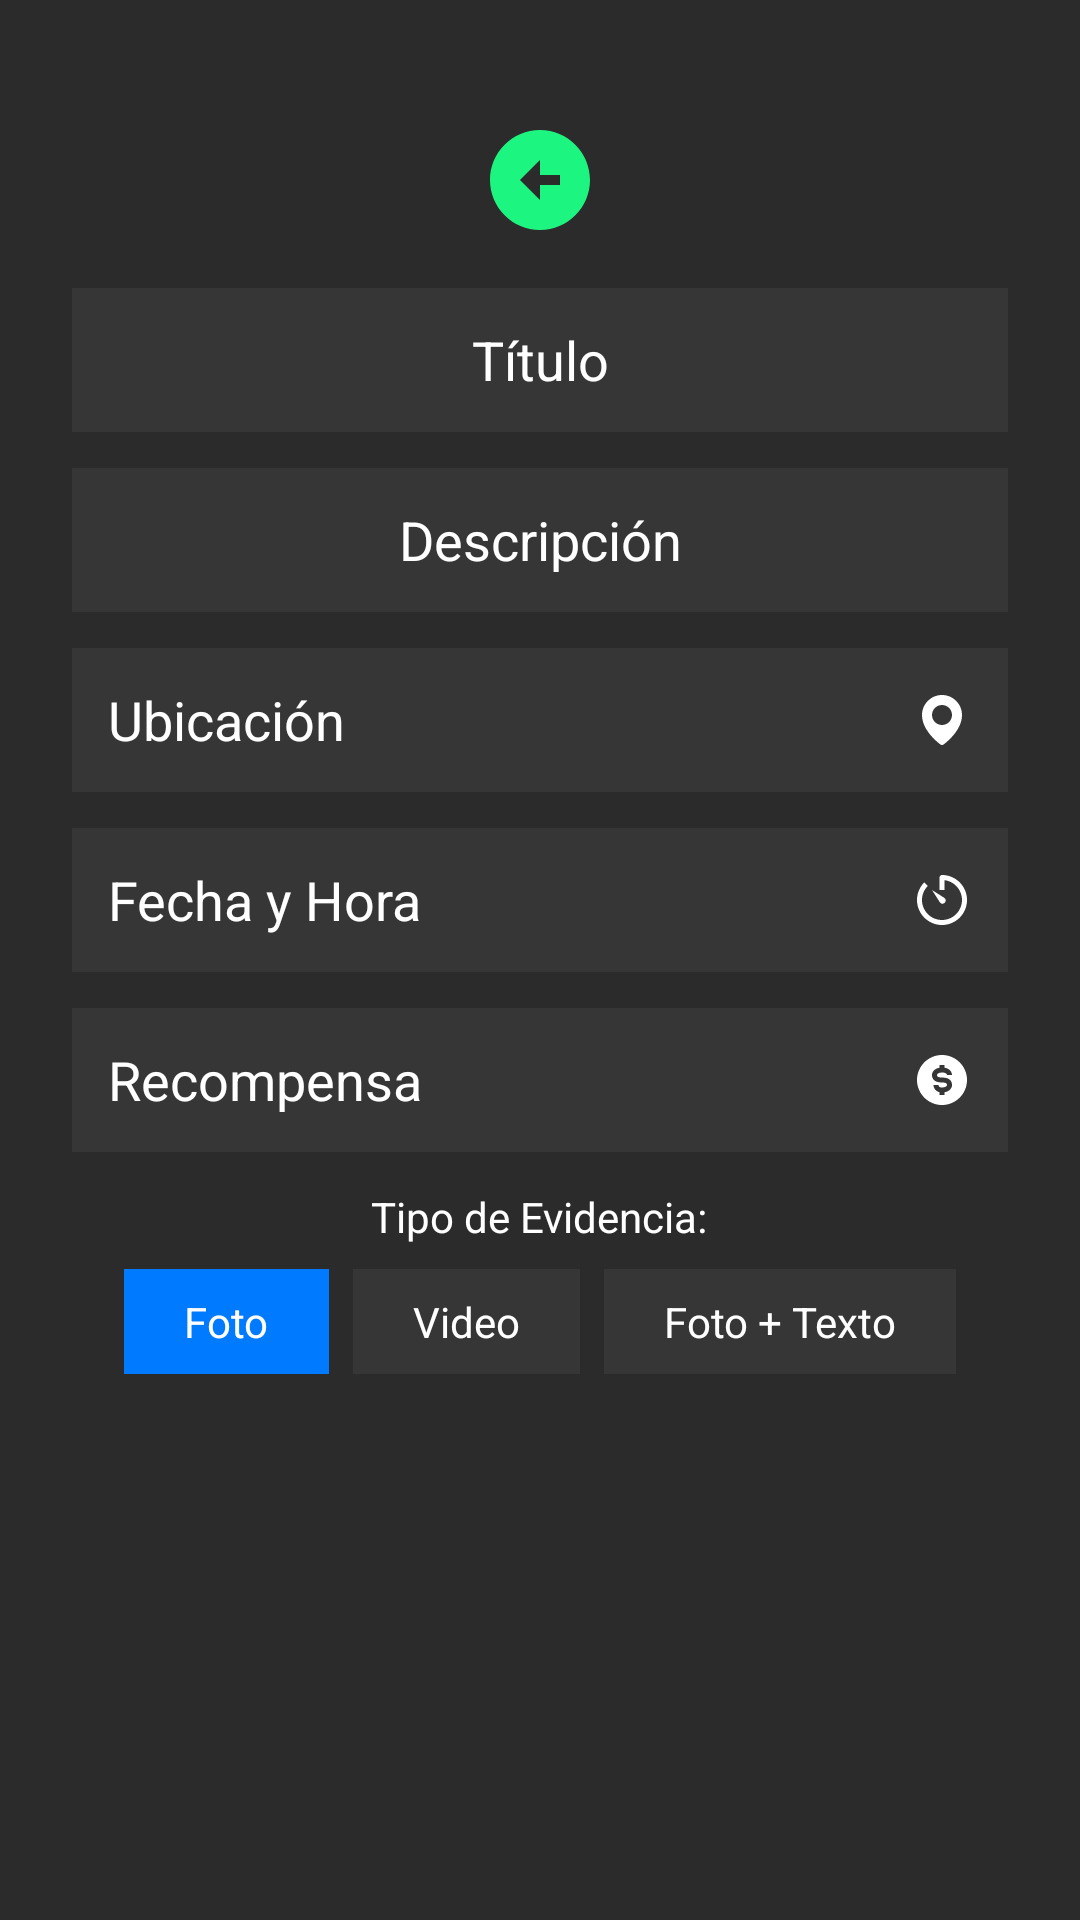

Android layout source for this screen:
<!-- AndroidManifest.xml: application theme Theme.GoFavor -->
<!-- res/layout/popup_add_favor.xml -->
<?xml version="1.0" encoding="utf-8"?>
<LinearLayout xmlns:android="http://schemas.android.com/apk/res/android"
    android:layout_width="match_parent"
    android:layout_height="wrap_content"
    xmlns:app="http://schemas.android.com/apk/res-auto"
    android:orientation="vertical"
    android:background="@color/dark_gray"
    android:padding="24dp"
    android:fontFamily="@font/open_sans"
    android:gravity="center_horizontal">

    
    <LinearLayout
        android:layout_width="wrap_content"
        android:layout_height="wrap_content"
        android:layout_gravity="center_horizontal"
        android:orientation="vertical"
        android:padding="16dp">

        <ImageView
            android:id="@+id/buttonReturn"
            android:layout_width="40dp"
            android:layout_height="40dp"
            app:srcCompat="@drawable/ic_return"
            app:tint="@color/primary_green"
            />
    </LinearLayout>

    
    <EditText
        android:layout_width="match_parent"
        android:layout_height="48dp"
        android:hint="@string/SF_titulo"
        android:background="@color/light_gray"
        android:padding="12dp"
        android:gravity="center"
        android:textColorHint="@color/white"
        android:textColor="@color/white"
        android:layout_marginBottom="12dp" />

    <EditText
        android:layout_width="match_parent"
        android:layout_height="48dp"
        android:hint="@string/SF_descripcion"
        android:gravity="center"
        android:background="@color/light_gray"
        android:padding="12dp"
        android:textColorHint="@color/white"
        android:textColor="@color/white"
        android:layout_marginBottom="12dp" />

    
    <LinearLayout
        android:layout_width="match_parent"
        android:layout_height="48dp"
        android:orientation="horizontal"
        android:background="@color/light_gray"
        android:gravity="center_vertical"
        android:padding="12dp"
        android:layout_marginBottom="12dp">

        <EditText
            android:layout_width="0dp"
            android:layout_height="48dp"
            android:layout_weight="1"
            android:hint="@string/SF_ubicacion"
            android:background="@android:color/transparent"
            android:textColorHint="@color/white"
            android:textColor="@color/white"/>

        <ImageView
            android:layout_width="20dp"
            android:layout_height="20dp"
            android:src="@drawable/ic_ubication"
            app:tint="@color/white"
            android:layout_marginStart="8dp"/>
    </LinearLayout>

    
    <LinearLayout
        android:layout_width="match_parent"
        android:layout_height="48dp"
        android:orientation="horizontal"
        android:background="@color/light_gray"
        android:gravity="center_vertical"
        android:padding="12dp"
        android:layout_marginBottom="12dp">

        <EditText
            android:layout_width="0dp"
            android:layout_height="48dp"
            android:layout_weight="1"
            android:hint="@string/SF_fecha_hora"
            android:background="@android:color/transparent"
            android:textColorHint="@color/white"
            android:textColor="@color/white"/>

        <ImageView
            android:layout_width="20dp"
            android:layout_height="20dp"
            android:src="@drawable/ic_timer"
            app:tint="@color/white"
            android:layout_marginStart="8dp"/>
    </LinearLayout>

    <LinearLayout
        android:layout_width="match_parent"
        android:layout_height="48dp"
        android:orientation="horizontal"
        android:background="@color/light_gray"
        android:gravity="center_vertical"
        android:padding="12dp"
        android:layout_marginBottom="12dp">

        <EditText
            android:layout_width="0dp"
            android:layout_height="48dp"
            android:layout_weight="1"
            android:hint="@string/SF_recompensa"
            android:background="@android:color/transparent"
            android:textColorHint="@color/white"
            android:textColor="@color/white"/>

        <ImageView
            android:layout_width="20dp"
            android:layout_height="20dp"
            android:src="@drawable/ic_earnings"
            app:tint="@color/white"
            android:layout_marginStart="8dp"/>
    </LinearLayout>

    
    <TextView
        android:layout_width="wrap_content"
        android:layout_height="wrap_content"
        android:text="@string/SF_tipo_evidencia"
        android:textColor="@color/white"
        android:layout_marginBottom="8dp"
        android:textSize="14sp"/>

    
    <LinearLayout
        android:layout_width="match_parent"
        android:layout_height="wrap_content"
        android:orientation="horizontal"
        android:gravity="center">

        <TextView
            android:layout_width="wrap_content"
            android:layout_height="wrap_content"
            android:background="@color/primary_blue"
            android:text="@string/SF_opcion_foto"
            android:textColor="@color/white"
            android:paddingHorizontal="20dp"
            android:paddingVertical="8dp"
            android:layout_marginEnd="8dp" />

        <TextView
            android:layout_width="wrap_content"
            android:layout_height="wrap_content"
            android:background="@color/light_gray"
            android:text="@string/SF_opcion_video"
            android:textColor="@color/white"
            android:paddingHorizontal="20dp"
            android:paddingVertical="8dp"
            android:layout_marginEnd="8dp" />

        <TextView
            android:layout_width="wrap_content"
            android:layout_height="wrap_content"
            android:background="@color/light_gray"
            android:text="@string/SF_opcion_foto_texto"
            android:textColor="@color/white"
            android:paddingHorizontal="20dp"
            android:paddingVertical="8dp" />
    </LinearLayout>
</LinearLayout>
<!-- resources referenced by this layout -->
<resources>
  <color name="dark_gray">#2B2B2B</color>
  <color name="light_gray">#0DFFFFFF</color>
  <color name="primary_blue">#007BFF</color>
  <color name="primary_green">#1CF580</color>
  <color name="white">#FFFFFFFF</color>
  <!-- drawable ic_earnings (drawable) -->
  <vector xmlns:android="http://schemas.android.com/apk/res/android"
      android:width="64dp"
      android:height="64dp"
      android:viewportWidth="64"
      android:viewportHeight="64">
    <path
        android:pathData="M32,58.667C46.693,58.667 58.667,46.693 58.667,32C58.667,17.307 46.693,5.333 32,5.333C17.307,5.333 5.333,17.307 5.333,32C5.333,46.693 17.307,58.667 32,58.667ZM29.333,18.907V16L34.667,16V18.88C40.907,19.867 42.667,24.213 42.667,26.667H37.333C37.307,26.293 36.907,24 32,24C28.32,24 26.667,25.547 26.667,26.667C26.667,27.52 26.667,29.333 32,29.333C41.28,29.333 42.667,34.347 42.667,37.333C42.667,40.773 39.92,44.213 34.667,45.093V48H29.333V45.013C24.72,43.92 22.933,40.08 22.933,37.333H25.6L28.267,37.28C28.293,38.293 28.853,40 32,40C35.467,40 37.333,38.613 37.333,37.333C37.333,36.347 37.333,34.667 32,34.667C22.72,34.667 21.333,29.653 21.333,26.667C21.333,23.227 24.08,19.787 29.333,18.907Z"
        android:fillColor="#000000"/>
  </vector>
  <!-- drawable ic_return (drawable) -->
  <vector xmlns:android="http://schemas.android.com/apk/res/android"
      android:width="64dp"
      android:height="64dp"
      android:viewportWidth="64"
      android:viewportHeight="64">
    <path
        android:pathData="M32,5.333C17.307,5.333 5.333,17.307 5.333,32C5.333,46.693 17.307,58.667 32,58.667C46.694,58.667 58.667,46.693 58.667,32C58.667,17.307 46.694,5.333 32,5.333ZM42.667,34.667H32V42.667L21.333,32L32,21.333V29.333H42.667V34.667Z"
        android:fillColor="#000000"/>
  </vector>
  <!-- drawable ic_ubication (drawable) -->
  <vector xmlns:android="http://schemas.android.com/apk/res/android"
      android:width="64dp"
      android:height="64dp"
      android:viewportWidth="64"
      android:viewportHeight="64">
    <path
        android:pathData="M32,5.333C20.24,5.333 10.667,14.907 10.667,26.667C10.587,43.84 29.653,57.6 30.453,58.187C30.907,58.507 31.467,58.693 32,58.693C32.533,58.693 33.093,58.533 33.547,58.187C34.347,57.6 53.413,43.867 53.333,26.667C53.333,14.907 43.76,5.333 32,5.333ZM32,37.333C26.107,37.333 21.333,32.56 21.333,26.667C21.333,20.773 26.107,16 32,16C37.893,16 42.667,20.773 42.667,26.667C42.667,32.56 37.893,37.333 32,37.333Z"
        android:fillColor="#000000"/>
  </vector>
  <string name="SF_descripcion">Descripción</string>
  <string name="SF_fecha_hora">Fecha y Hora</string>
  <string name="SF_opcion_foto">Foto</string>
  <string name="SF_opcion_foto_texto">Foto + Texto</string>
  <string name="SF_opcion_video">Video</string>
  <string name="SF_recompensa">Recompensa</string>
  <string name="SF_tipo_evidencia">Tipo de Evidencia:</string>
  <string name="SF_titulo">Título</string>
  <string name="SF_ubicacion">Ubicación</string>
  <style name="Theme.GoFavor" parent="Base.Theme.GoFavor" />
  <style name="Base.Theme.GoFavor" parent="Theme.Material3.DayNight.NoActionBar">
          
          
      </style>
</resources>
